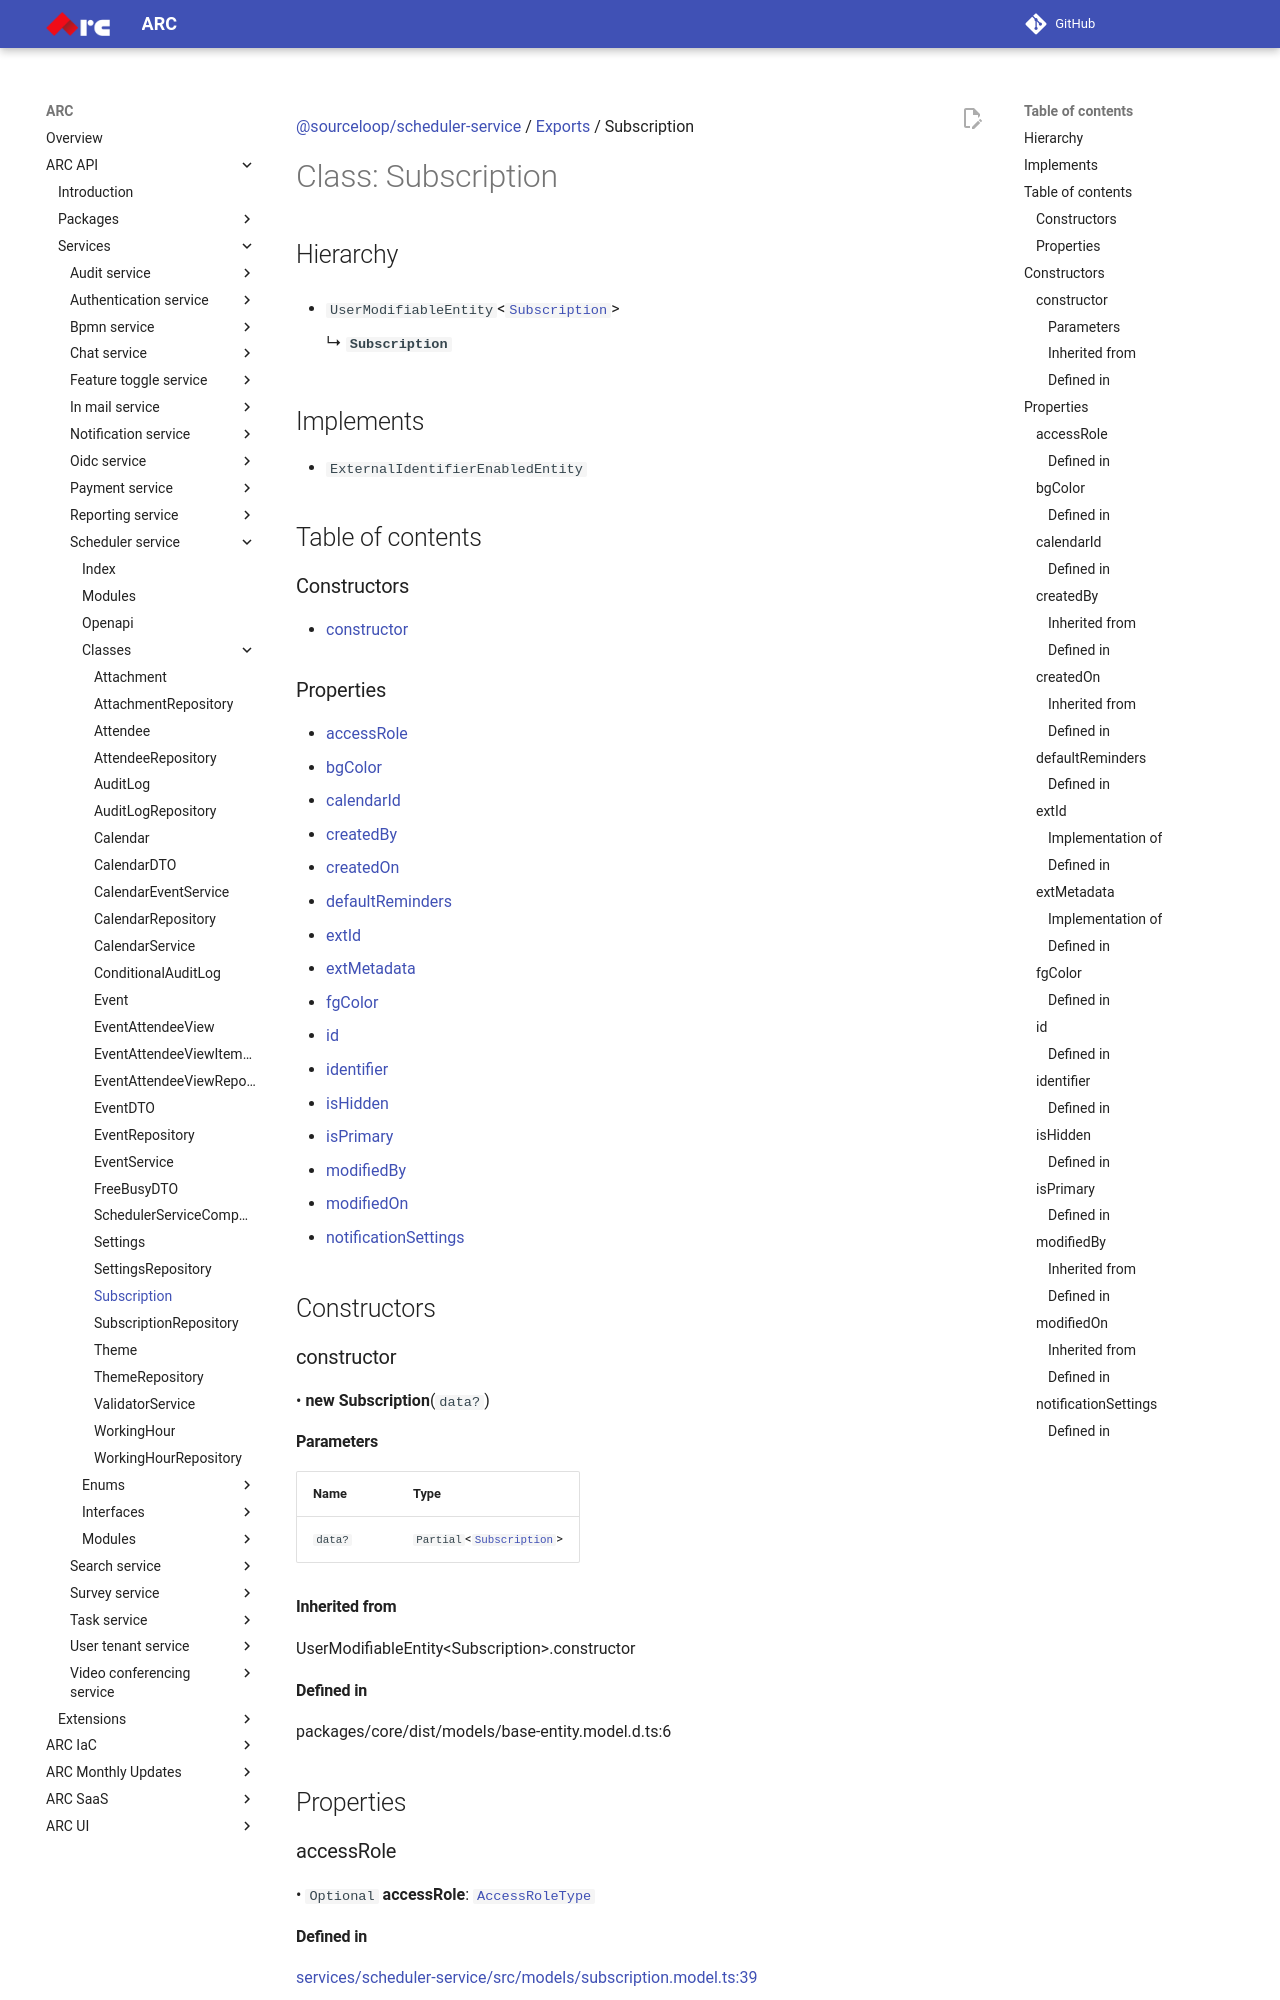

repository: sourcefuse/arc-docs · page: arc-api-docs/services/scheduler-service/classes/Subscription/index.html · generator: mkdocs

[@sourceloop/scheduler-service](../README.md) / [Exports](../modules.md) / Subscription

# Class: Subscription

## Hierarchy

- `UserModifiableEntity`<[`Subscription`](Subscription.md)\>

  ↳ **`Subscription`**

## Implements

- `ExternalIdentifierEnabledEntity`

## Table of contents

### Constructors

- [constructor](Subscription.md#constructor)

### Properties

- [accessRole](Subscription.md#accessrole)
- [bgColor](Subscription.md#bgcolor)
- [calendarId](Subscription.md#calendarid)
- [createdBy](Subscription.md#createdby)
- [createdOn](Subscription.md#createdon)
- [defaultReminders](Subscription.md#defaultreminders)
- [extId](Subscription.md#extid)
- [extMetadata](Subscription.md#extmetadata)
- [fgColor](Subscription.md#fgcolor)
- [id](Subscription.md#id)
- [identifier](Subscription.md#identifier)
- [isHidden](Subscription.md#ishidden)
- [isPrimary](Subscription.md#isprimary)
- [modifiedBy](Subscription.md#modifiedby)
- [modifiedOn](Subscription.md#modifiedon)
- [notificationSettings](Subscription.md#notificationsettings)

## Constructors

### constructor

• **new Subscription**(`data?`)

#### Parameters

| Name | Type |
| :------ | :------ |
| `data?` | `Partial`<[`Subscription`](Subscription.md)\> |

#### Inherited from

UserModifiableEntity<Subscription\>.constructor

#### Defined in

packages/core/dist/models/base-entity.model.d.ts:6

## Properties

### accessRole

• `Optional` **accessRole**: [`AccessRoleType`](../enums/AccessRoleType.md)

#### Defined in

[services/scheduler-service/src/models/subscription.model.ts:39](https://github.com/sourcefuse/loopback4-microservice-catalog/blob/eb9d4d57/services/scheduler-service/src/models/subscription.model.ts#L39)

___

### bgColor

• `Optional` **bgColor**: `string`
